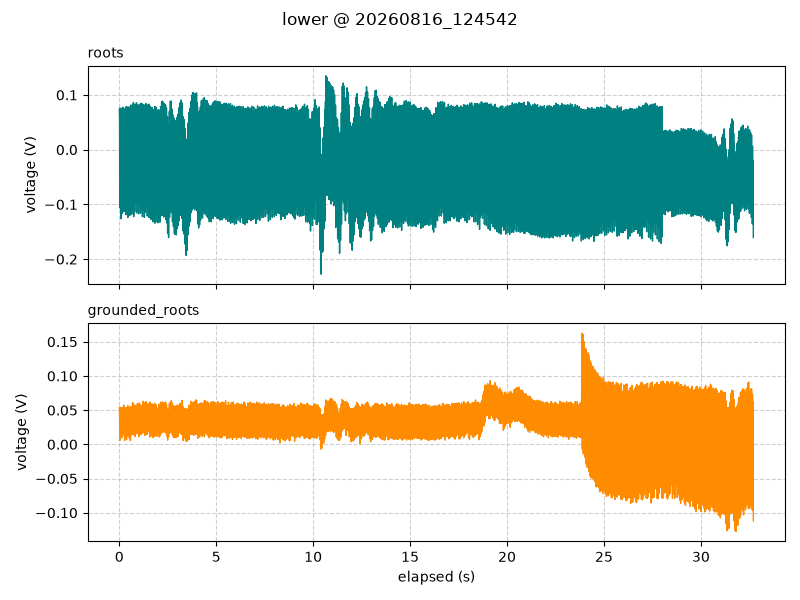

The data file committed next to this chart (first rows):
timestamp, elapsed_s, segment, roots_V, grounded_roots_V
2026-08-16 12:45:42.443, 0.001, lower, 0.07313, 0.05375
2026-08-16 12:45:42.455, 0.013, lower, 0.05437, 0.045
2026-08-16 12:45:42.465, 0.024, lower, -0.1062, 0.005625
2026-08-16 12:45:42.475, 0.034, lower, 0.07625, 0.05437
2026-08-16 12:45:42.485, 0.044, lower, -0.1062, 0.01563
2026-08-16 12:45:42.495, 0.054, lower, 0.02875, 0.03563
2026-08-16 12:45:42.505, 0.064, lower, 0.02, 0.04938
2026-08-16 12:45:42.515, 0.074, lower, -0.0775, 0.01062
2026-08-16 12:45:42.525, 0.084, lower, 0.07313, 0.0525
2026-08-16 12:45:42.535, 0.094, lower, -0.1262, 0.01125
2026-08-16 12:45:42.545, 0.104, lower, 0.04, 0.04062
2026-08-16 12:45:42.555, 0.114, lower, 0.04563, 0.04812
2026-08-16 12:45:42.565, 0.124, lower, -0.0975, 0.009375
2026-08-16 12:45:42.575, 0.134, lower, 0.07563, 0.05375
2026-08-16 12:45:42.585, 0.144, lower, -0.1169, 0.01188
2026-08-16 12:45:42.595, 0.154, lower, 0.03125, 0.04
2026-08-16 12:45:42.605, 0.164, lower, 0.01563, 0.05313
2026-08-16 12:45:42.615, 0.174, lower, -0.07437, 0.01313
2026-08-16 12:45:42.625, 0.184, lower, 0.0775, 0.05313
2026-08-16 12:45:42.635, 0.194, lower, -0.09563, 0.02
2026-08-16 12:45:42.645, 0.204, lower, 0.04375, 0.04437
2026-08-16 12:45:42.655, 0.214, lower, 0.04625, 0.05437
2026-08-16 12:45:42.665, 0.224, lower, -0.09563, 0.01625
2026-08-16 12:45:42.675, 0.234, lower, 0.07563, 0.0575
2026-08-16 12:45:42.685, 0.244, lower, -0.1131, 0.02188
2026-08-16 12:45:42.695, 0.254, lower, 0.03688, 0.0425
2026-08-16 12:45:42.705, 0.264, lower, 0.06062, 0.05125
2026-08-16 12:45:42.715, 0.274, lower, -0.06563, 0.005625
2026-08-16 12:45:42.725, 0.284, lower, 0.0725, 0.05313
2026-08-16 12:45:42.735, 0.294, lower, -0.1012, 0.01812
2026-08-16 12:45:42.745, 0.304, lower, 0.04688, 0.03313
2026-08-16 12:45:42.755, 0.314, lower, 0.03875, 0.04563
2026-08-16 12:45:42.765, 0.324, lower, -0.08813, 0.00875
2026-08-16 12:45:42.775, 0.334, lower, 0.07812, 0.05375
2026-08-16 12:45:42.785, 0.344, lower, -0.1187, 0.01875
2026-08-16 12:45:42.795, 0.354, lower, 0.03812, 0.03688
2026-08-16 12:45:42.805, 0.364, lower, 0.05812, 0.0475
2026-08-16 12:45:42.815, 0.374, lower, -0.06625, 0.006875
2026-08-16 12:45:42.825, 0.384, lower, 0.07875, 0.05313
2026-08-16 12:45:42.835, 0.394, lower, -0.1, 0.01375
2026-08-16 12:45:42.845, 0.404, lower, 0.04812, 0.04062
2026-08-16 12:45:42.855, 0.414, lower, 0.03062, 0.04625
2026-08-16 12:45:42.865, 0.424, lower, -0.08062, 0.0125
2026-08-16 12:45:42.875, 0.434, lower, 0.07687, 0.05688
2026-08-16 12:45:42.885, 0.444, lower, -0.1238, 0.02062
2026-08-16 12:45:42.895, 0.454, lower, 0.04, 0.0375
2026-08-16 12:45:42.905, 0.464, lower, 0.05812, 0.05188
2026-08-16 12:45:42.915, 0.474, lower, -0.05188, 0.0125
2026-08-16 12:45:42.925, 0.484, lower, 0.07812, 0.05375
2026-08-16 12:45:42.935, 0.494, lower, -0.1075, 0.01563
2026-08-16 12:45:42.945, 0.504, lower, 0.02938, 0.04188
2026-08-16 12:45:42.955, 0.514, lower, 0.0275, 0.05062
2026-08-16 12:45:42.965, 0.524, lower, -0.07375, 0.00875
2026-08-16 12:45:42.975, 0.534, lower, 0.07563, 0.05437
2026-08-16 12:45:42.985, 0.544, lower, -0.12, 0.01625
2026-08-16 12:45:42.995, 0.554, lower, 0.04688, 0.03437
2026-08-16 12:45:43.005, 0.564, lower, 0.05062, 0.0475
2026-08-16 12:45:43.015, 0.574, lower, -0.04375, 0.005625
2026-08-16 12:45:43.025, 0.584, lower, 0.08125, 0.05563
2026-08-16 12:45:43.035, 0.594, lower, -0.1112, 0.0175
... 3,211 more rows
